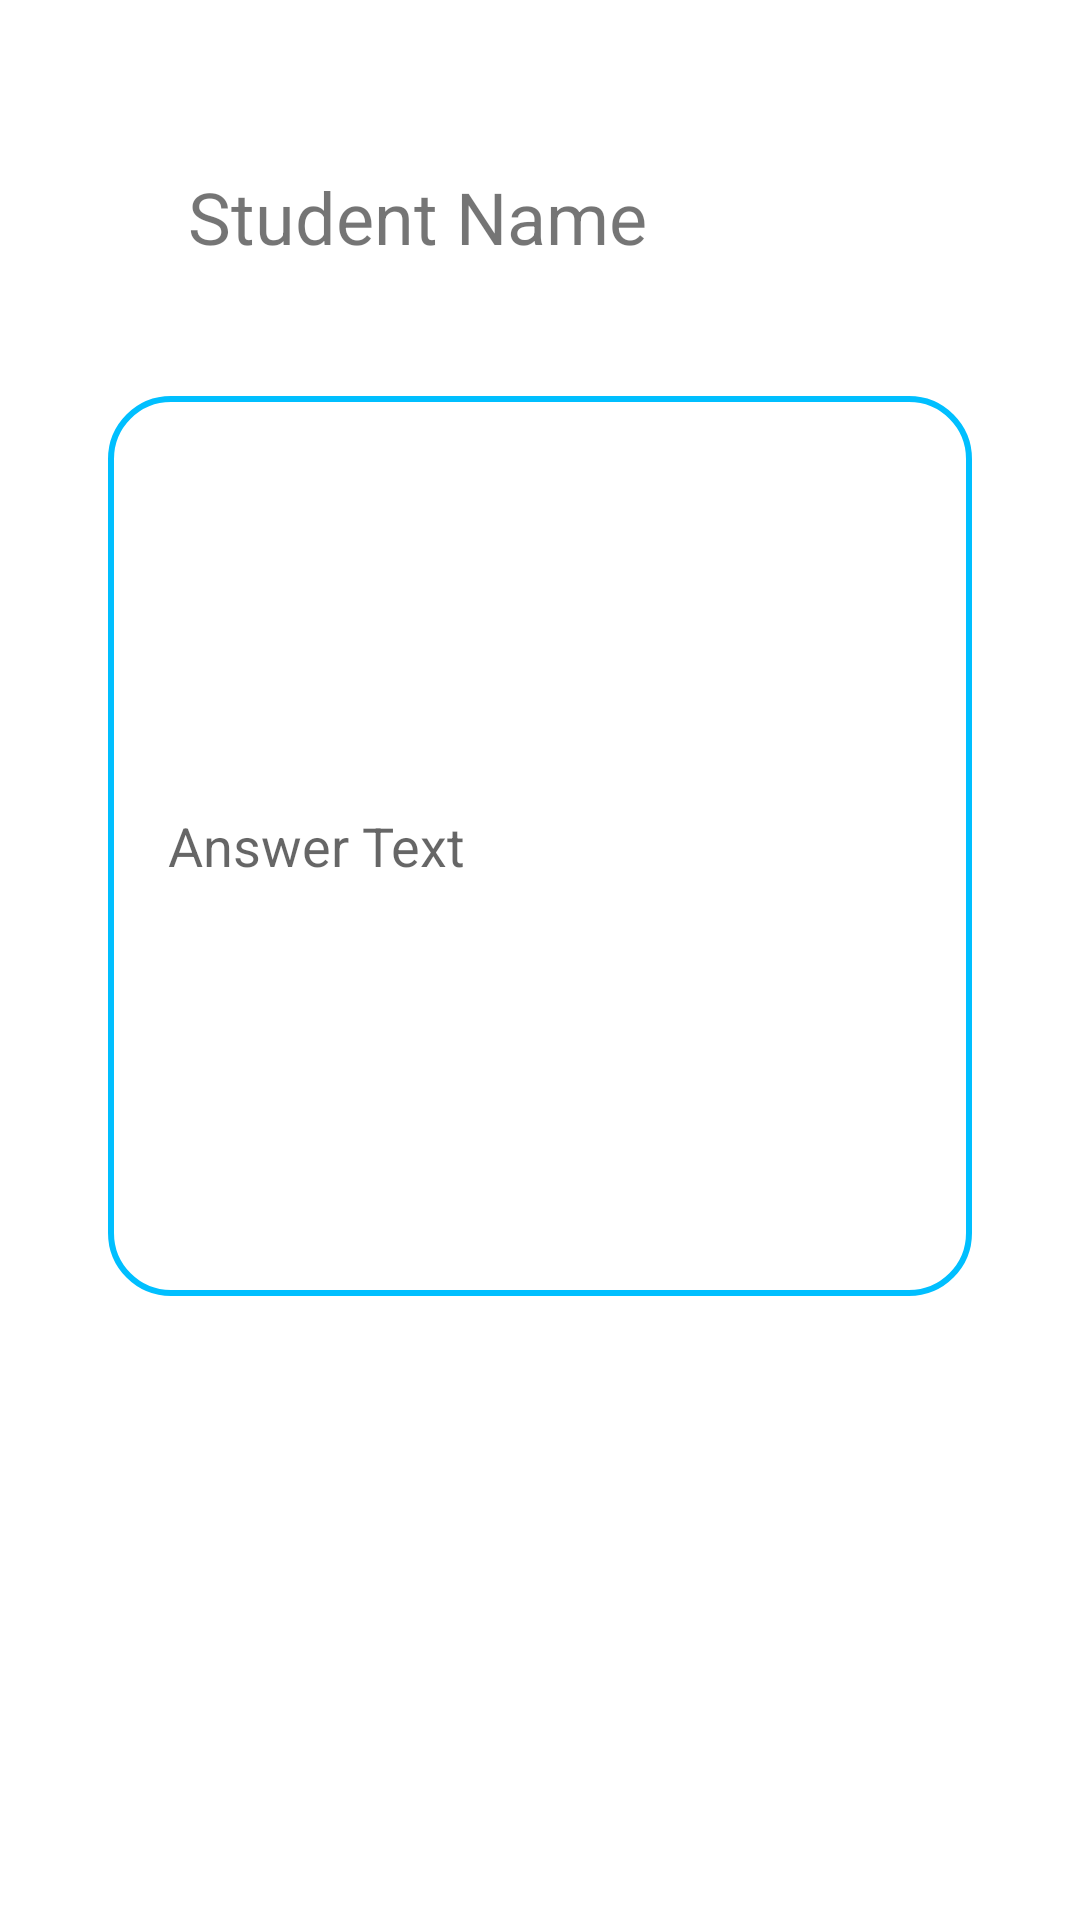

Here is an Android app screen rendered from its layout file. Give the layout XML and the strings, colors and styles it references.
<!-- AndroidManifest.xml: application theme Theme.MPQueraApp -->
<!-- res/layout/homework_student_page.xml -->
<?xml version="1.0" encoding="utf-8"?>
<androidx.constraintlayout.widget.ConstraintLayout xmlns:android="http://schemas.android.com/apk/res/android"
    xmlns:app="http://schemas.android.com/apk/res-auto"

    xmlns:tools="http://schemas.android.com/tools"
    android:layout_width="match_parent"
    android:layout_height="match_parent">


    <EditText
        android:id="@+id/answerText"
        android:layout_width="0dp"
        android:layout_height="300dp"
        android:layout_marginTop="132dp"
        android:background="@drawable/edit_text_bg"
        android:hint="@string/answer_text"
        android:inputType="text"
        android:minHeight="48dp"
        android:paddingStart="20dp"
        android:paddingTop="10dp"
        android:paddingBottom="10dp"
        app:layout_constraintEnd_toEndOf="parent"
        app:layout_constraintStart_toStartOf="parent"
        app:layout_constraintTop_toTopOf="parent"
        app:layout_constraintWidth_percent="0.8" />

    <TextView
        android:id="@+id/textView2"
        android:layout_width="wrap_content"
        android:layout_height="wrap_content"
        android:layout_marginTop="56dp"
        android:text="Student Name"
        android:textSize="24sp"
        app:layout_constraintEnd_toEndOf="parent"
        app:layout_constraintHorizontal_bias="0.303"
        app:layout_constraintStart_toStartOf="parent"
        app:layout_constraintTop_toTopOf="parent" />


</androidx.constraintlayout.widget.ConstraintLayout>
<!-- resources referenced by this layout -->
<resources>
  <!-- drawable edit_text_bg (drawable) -->
  <?xml version="1.0" encoding="utf-8"?>
  <shape xmlns:android="http://schemas.android.com/apk/res/android">
  
      <corners android:radius="20dp"/>
      <corners android:bottomRightRadius="20dp"/>
      <corners android:bottomLeftRadius="20dp"/>
      <stroke android:width="2dp"
          android:color="@color/queraBlue"/>
  </shape>
  <string name="answer_text">Answer Text</string>
  <style name="Theme.MPQueraApp" parent="Theme.MaterialComponents.DayNight.NoActionBar">
          
          <item name="colorPrimary">@color/purple_500</item>
          <item name="colorPrimaryVariant">@color/purple_700</item>
          <item name="colorOnPrimary">@color/white</item>
          
          <item name="colorSecondary">@color/teal_200</item>
          <item name="colorSecondaryVariant">@color/teal_700</item>
          <item name="colorOnSecondary">@color/black</item>
          
          <item name="android:statusBarColor" tools:targetApi="l">?attr/colorPrimaryVariant</item>
          
      </style>
  <color name="queraBlue">#00bfff</color>
  <color name="purple_500">#FF6200EE</color>
  <color name="purple_700">#FF3700B3</color>
  <color name="white">#FFFFFFFF</color>
  <color name="teal_200">#FF03DAC5</color>
  <color name="teal_700">#FF018786</color>
  <color name="black">#FF000000</color>
</resources>
